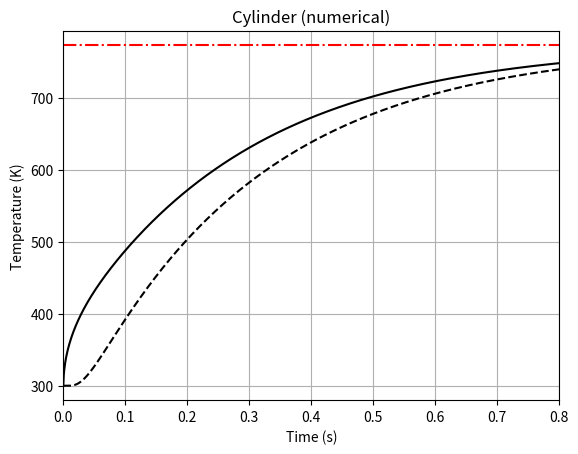

Recreate this plot in Python.
# Implicit numerical solution of 1D transient heat conduction
# b = 1 cylinder, b = 2 sphere
# convection at surface & no heat of reaction
# see Ozisik1993, Ch.12, pg.459

# use Python 3 print function and division
from __future__ import print_function
from __future__ import division

# modules
import numpy as np
import matplotlib.pyplot as py

# Parameters from Papadikis2010a Table 1
# -------------------------------------------------------------------------
rho = 700       # density of wood, kg/m^3
d = 0.035e-2    # wood particle diameter, m
cpw = 1500      # biomass specific heat capacity, J/kg*K
kw = 0.105      # biomass thermal conductivity, W/m*K
h = 375         # heat transfer coefficient, W/m^2*K
Ti = 300        # initial particle temp, K
Tinf = 773      # ambient temp, K

# Implicit Numerical Model where b = 1 cylinder and b = 2 sphere
# -------------------------------------------------------------------------
nt = 1000       # number of time steps
tmax = 0.8      # max time, s
dt = tmax/nt    # time step, s
t = np.arange(0,tmax+dt,dt)

nr = 99     # number or radius steps
r = d/2     # radius of particle, m
dr = r/nr   # radius step, delta r
m = nr+1    # nodes from center m=0 to surface m=steps+1

b = 1   # run model as a cylinder (b = 1) or as a sphere (b = 2)

alpha = kw/(rho*cpw)    # thermal diffusivity, alfa = kw / rho*cp, m^2/s
Fo = alpha*dt/(dr**2)   # Fourier number, Fo = alfa*dt / dr^2, (-)
Bi = h*dr/kw            # Biot numbmer, Bi = h*dr / kw, (-)

# create array [TT] to store temperature values
# note that row = time step, column = node
TT = np.zeros((1,m))

TT[0, :] = Ti   # first row is initial temperature of sphere or cylinder

# build coefficient matrix [A] and initial column vector {C}
A = np.zeros((m,m))     # pre-allocate [A] array
C = np.zeros((m,1))     # pre-allocate {C} vector

A[0, 0] = 1 + 2*(1+b)*Fo
A[0, 1] = -2*(1+b)*Fo
C[0, 0] = Ti

for i in range(1, m-1):
    A[i, i-1] = -Fo*(1 - b/(2*(i+1)))   # Tm-1
    A[i, i] = 1 + 2*Fo                  # Tm
    A[i, i+1] = -Fo*(1 + b/(2*(i+1)))   # Tm+1
    C[i, 0] = Ti

A[m-1, m-2] = -2*Fo
A[m-1, m-1] = 1 + 2*Fo*(1 + Bi + (b/(2*m))*Bi)
C[m-1, 0] = Ti + 2*Fo*Bi*(1 + b/(2*m))*Tinf

# check -> print [A] and [C] to console, best viewed at small nr like nr=3
print('A \n', A)
print('C \n', C)

# solve system of equations [A]{T} = {C} for column vector {T}
for i in range(1, nt+1):
    T = np.linalg.solve(A,C)
    C = T.copy()
    C[m-1, 0] = T[m-1, 0] + 2*Fo*Bi*(1 + b/(2*m))*Tinf
    TT = np.vstack((TT, T.T))

# check -> display final T, best if nr = 3
print('T \n', T)

# plot results
py.figure(1)
py.plot(t, TT[:, m-1], '-k')
py.plot(t, TT[:, 0], '--k')
py.axhline(Tinf, color='r', linestyle='-.')
py.title('Cylinder (numerical)')
py.ylabel('Temperature (K)')
py.xlabel('Time (s)')
py.ylim([Ti-20, Tinf+20])
py.xlim([0, tmax])
py.grid()
py.show()